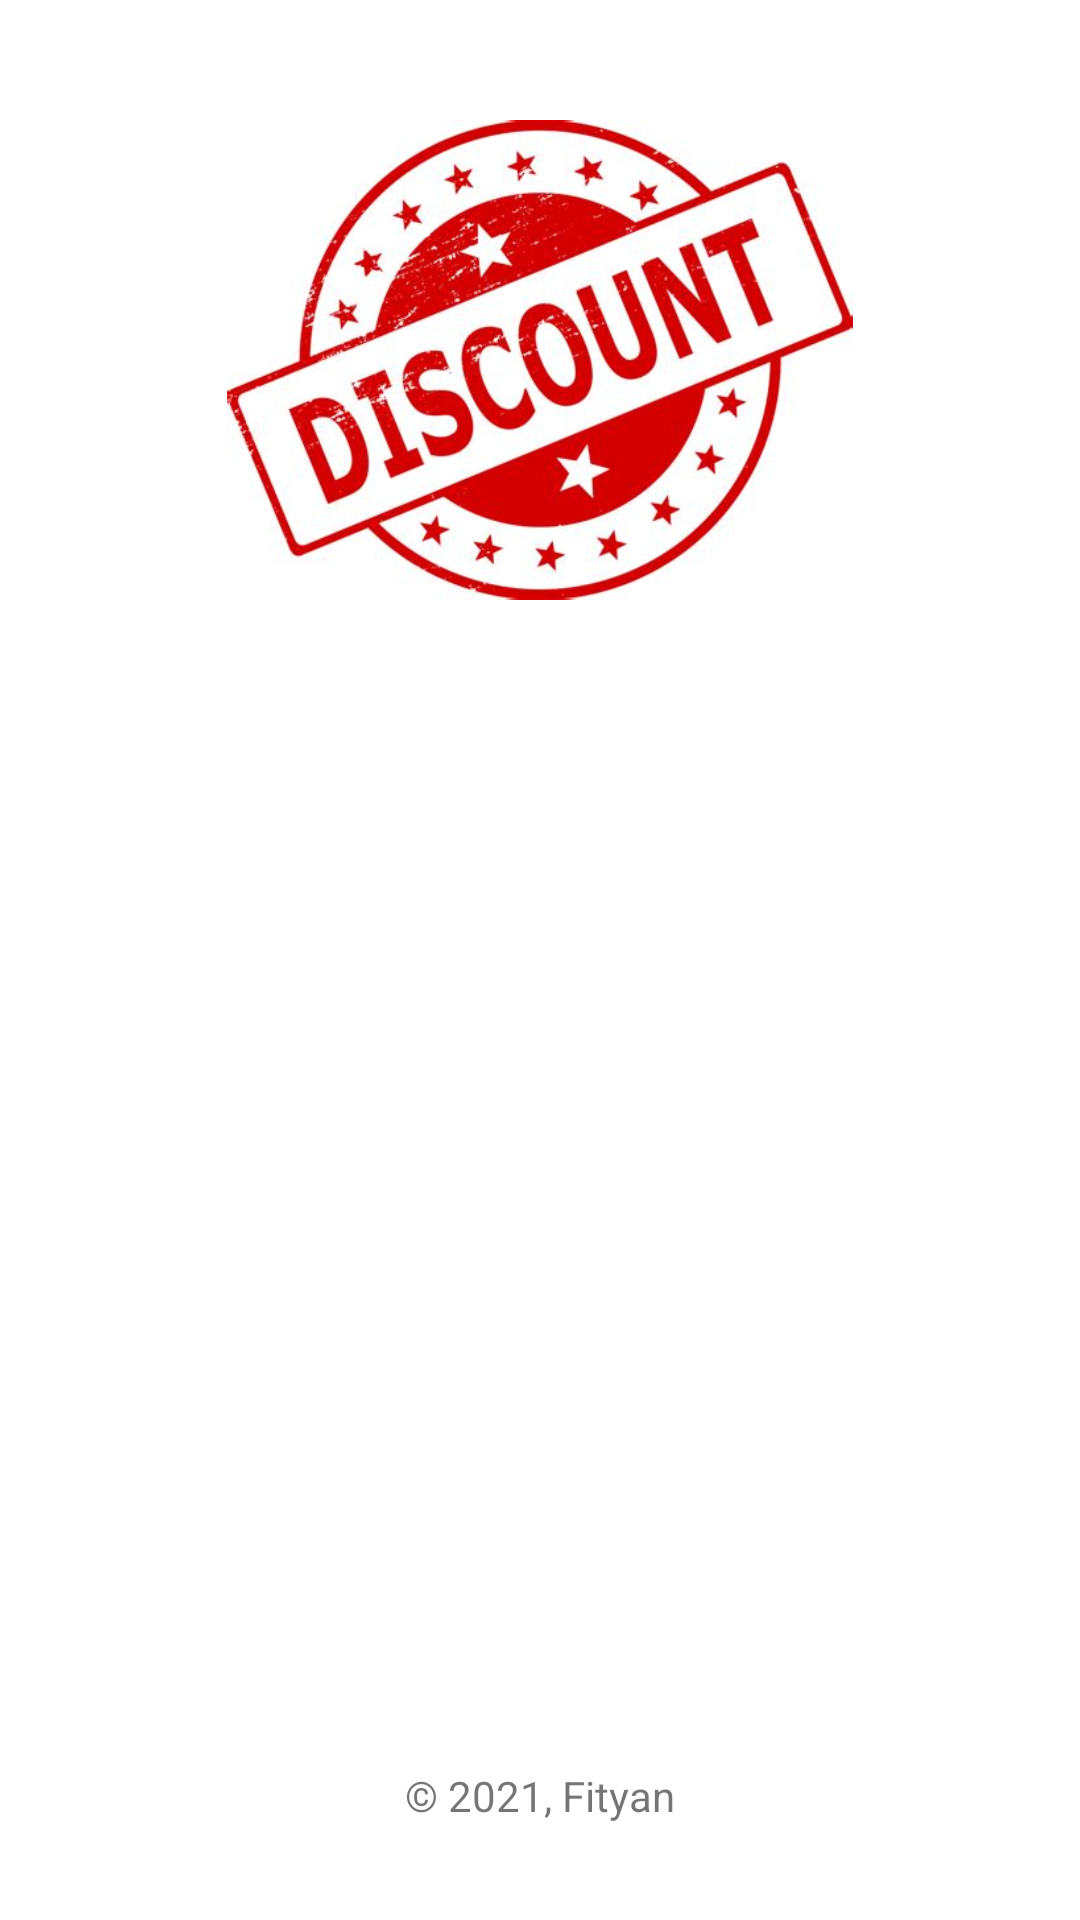

Android layout source for this screen:
<!-- AndroidManifest.xml: application theme Theme.AplikasiMenghitungDiskon -->
<!-- res/layout/activity_main.xml -->
<?xml version="1.0" encoding="utf-8"?>
<androidx.constraintlayout.widget.ConstraintLayout xmlns:android="http://schemas.android.com/apk/res/android"
    xmlns:app="http://schemas.android.com/apk/res-auto"
    xmlns:tools="http://schemas.android.com/tools"
    android:layout_width="match_parent"
    android:layout_height="match_parent"
    android:paddingHorizontal="16dp"
    tools:context=".MainActivity">

    <ImageView
        android:id="@+id/appLogo"
        android:layout_width="wrap_content"
        android:layout_height="160dp"
        android:src="@drawable/discount_tag"
        android:contentDescription="@string/desc_logo"
        app:layout_constraintTop_toTopOf="parent"
        app:layout_constraintStart_toStartOf="parent"
        app:layout_constraintEnd_toEndOf="parent"
        android:layout_marginTop="40dp"
        />

    <Button
        android:id="@+id/btnStart"
        android:layout_width="wrap_content"
        android:layout_height="wrap_content"
        android:text="@string/btn_start"
        android:textAllCaps="false"
        style="@style/Widget.MaterialComponents.Button"
        app:layout_constraintTop_toBottomOf="@id/appLogo"
        app:layout_constraintStart_toStartOf="parent"
        app:layout_constraintEnd_toEndOf="parent"
        app:layout_constraintBottom_toBottomOf="parent"
        app:layout_constraintVertical_bias="0.3"
        />

    <TextView
        android:layout_width="wrap_content"
        android:layout_height="wrap_content"
        android:text="@string/tv_copyright"
        app:layout_constraintBottom_toBottomOf="parent"
        app:layout_constraintLeft_toLeftOf="parent"
        app:layout_constraintRight_toRightOf="parent"
        android:layout_marginBottom="32dp"
        />

</androidx.constraintlayout.widget.ConstraintLayout>
<!-- resources referenced by this layout -->
<resources>
  <!-- drawable discount_tag: jpg bitmap (drawable, 39596 bytes) -->
  <string name="btn_start">Mulai</string>
  <string name="desc_logo">Logo Aplikasi</string>
  <string name="tv_copyright">© 2021, Fityan</string>
  <style name="Theme.AplikasiMenghitungDiskon" parent="Theme.MaterialComponents.DayNight.DarkActionBar">
          
          <item name="colorPrimary">@color/purple_500</item>
          <item name="colorPrimaryVariant">@color/purple_700</item>
          <item name="colorOnPrimary">@color/white</item>
          
          <item name="colorSecondary">@color/teal_200</item>
          <item name="colorSecondaryVariant">@color/teal_700</item>
          <item name="colorOnSecondary">@color/black</item>
          
          <item name="android:statusBarColor" tools:targetApi="l">?attr/colorPrimaryVariant</item>
          
      </style>
  <!-- not gathered from this repository: default colours our renderer supplied (Android Studio template values) -->
  <color name="purple_500">#FF6200EE</color>
  <color name="purple_700">#FF3700B3</color>
  <color name="teal_200">#FF03DAC5</color>
  <color name="teal_700">#FF018786</color>
  <color name="black">#FF000000</color>
  <color name="white">#FFFFFFFF</color>
</resources>
